Run: headless pygame with SDL's dummy video driver; simulated clock (each Clock.tick advances the game by its frame time, no real sleeping); random seed 0; keys injected as events and as key.get_pressed() state; no mouse input.
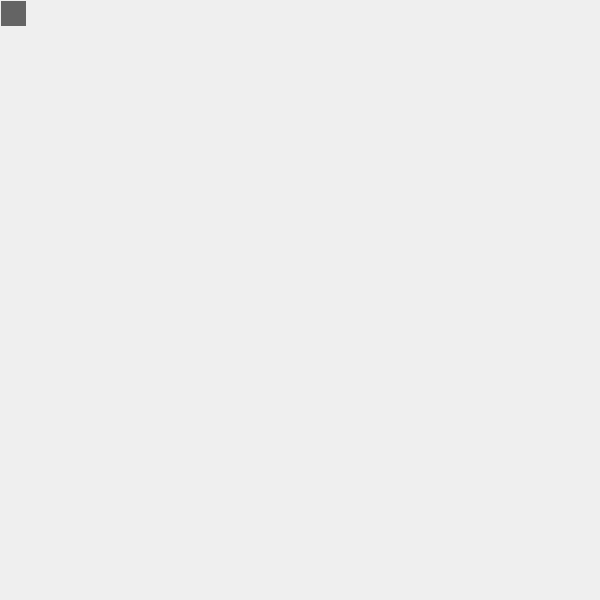
Frame 1 of 4 · flips 1–60 · no input
Frame 2 of 4 · flips 61–180 · tapped SPACE, RETURN · held RIGHT (→), D · screen unchanged from frame 1, image omitted
Frame 3 of 4 · flips 181–300 · held DOWN (↓), S · screen unchanged from frame 2, image omitted
Frame 4 of 4 · flips 301–420 · held LEFT (←), A, UP (↑), W · screen unchanged from frame 3, image omitted

The pygame program that drew these frames:

# Richard Castro
# November 2021
# Sudoku game built with pygame I used pygame libraries to build
# the Conway's Game of Life and decided to create one of my favorite game with
# what I learned about pygame before I forget most of it. just like the game of
# life, sudoku uses a grid board of sqaure tiles and mouse grid localization.
# I will have to learn a little more about pygame while creating the rules file
# for this sudoku game and that will probably lead to me making some changes
# to the conway game.

# Import libraries
import pygame, sys
# Screen settings
size=(600,600)
margin=1
grid_bg=(239,239,239)
grid_lines=(100,100,100)
grid_borders=(0,0,0)
clock=pygame.time.Clock()
fps=15

gridW=10
gridH=10
gridBox=(gridW,gridH)
# Initialize the game
pygame.init()
screen=pygame.display.set_mode(size)
pygame.display.set_caption('Richard Castro - Sudoku Game')

while True: #main game loop
    clock.tick(fps)
    screen.fill(grid_bg)

    for event in pygame.event.get():
        if event.type == pygame.QUIT:
            pygame.quit()
            sys.exit()

    pygame.draw.rect(screen, grid_lines, (1,1,25,25))


    pygame.display.update()
